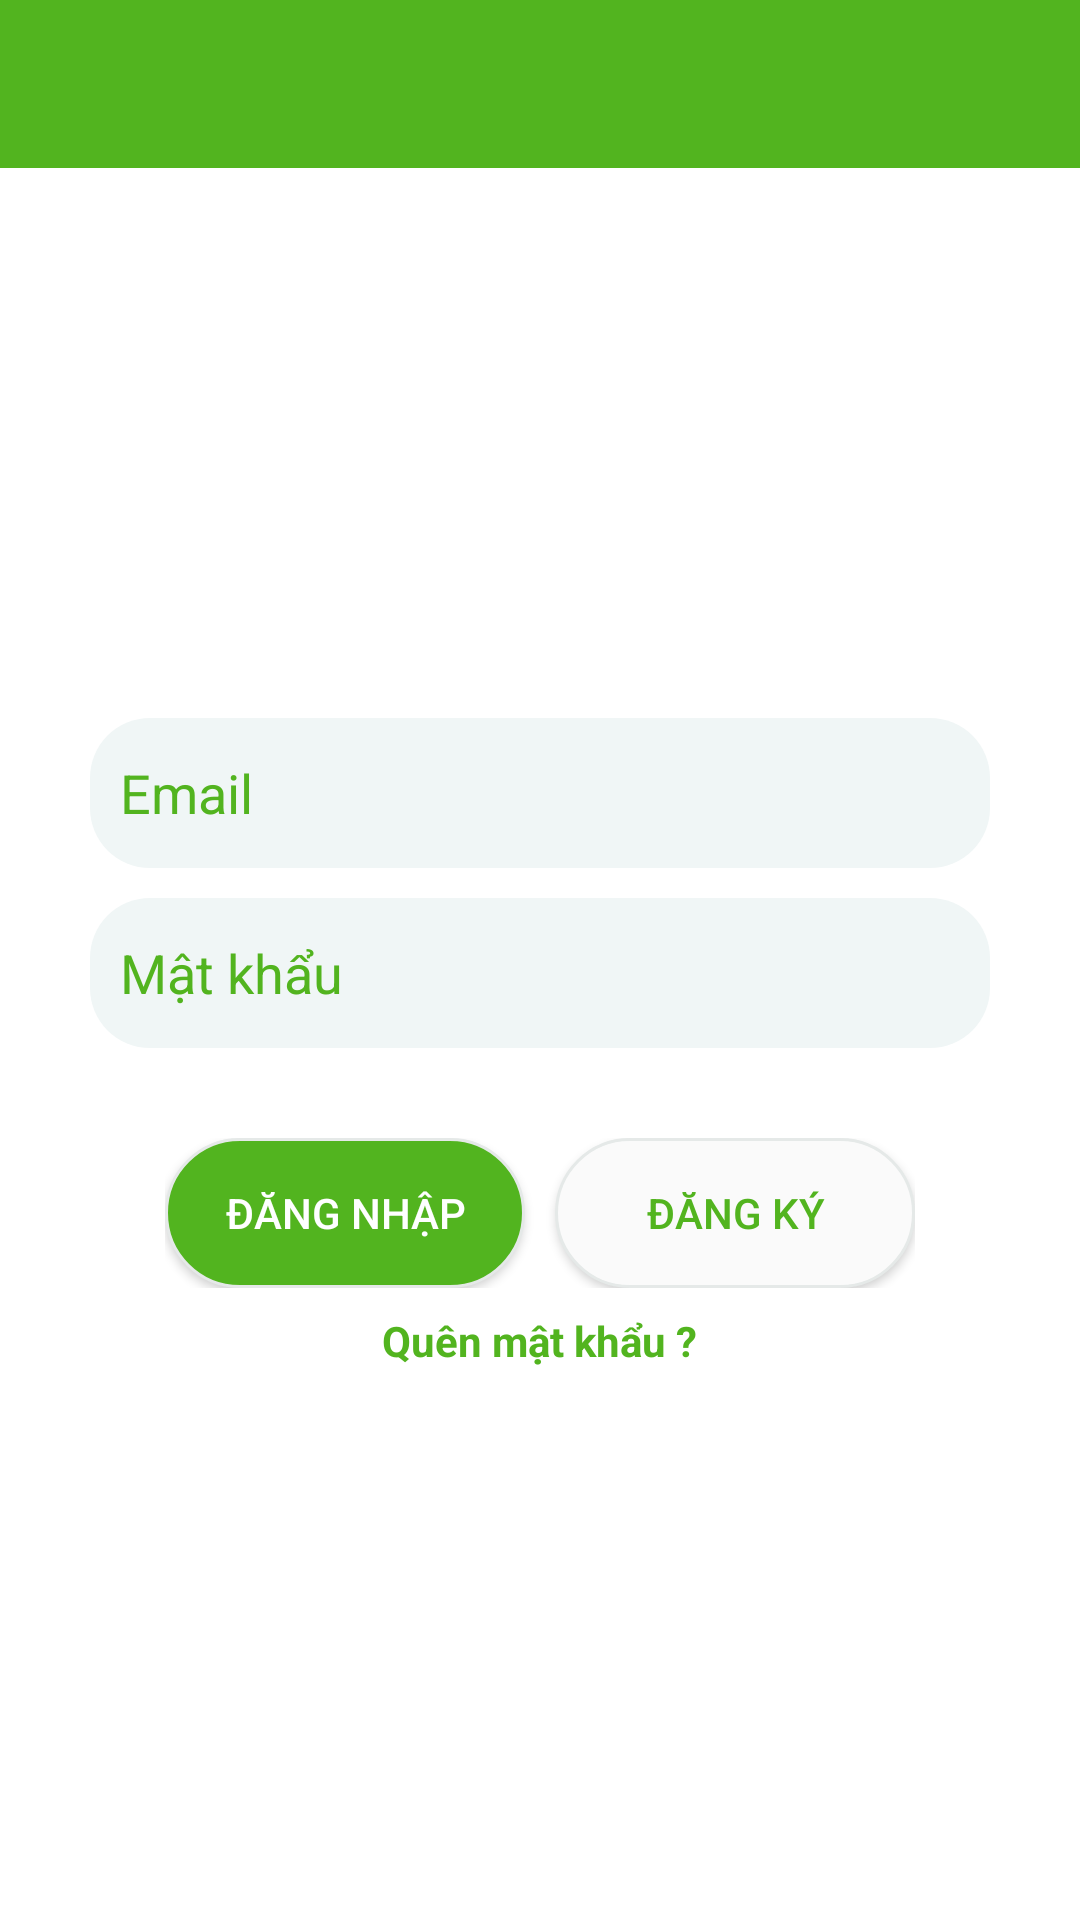

The Android layout XML behind this screen, and the referenced resources:
<!-- AndroidManifest.xml: application theme Theme.AppCompat.NoActionBar -->
<!-- res/layout/activity_main_login.xml -->
<?xml version="1.0" encoding="utf-8"?>
<LinearLayout xmlns:android="http://schemas.android.com/apk/res/android"
    android:layout_width="match_parent"
    android:layout_height="match_parent"
    android:background="@color/background"
    android:orientation="vertical">

    <androidx.appcompat.widget.Toolbar
        android:id="@+id/toolbar_login"
        android:layout_width="match_parent"
        android:layout_height="?attr/actionBarSize"
        android:layout_gravity="top"
        android:background="@color/colorAccent"></androidx.appcompat.widget.Toolbar>

<LinearLayout xmlns:android="http://schemas.android.com/apk/res/android"
    android:layout_width="match_parent"
    android:layout_height="match_parent"
    android:background="@color/background"
    android:orientation="horizontal">


        <LinearLayout xmlns:android="http://schemas.android.com/apk/res/android"
            android:id="@+id/linearLayout"
            android:layout_width="match_parent"
            android:layout_height="wrap_content"
            android:layout_gravity="center"
            android:background="@color/background"
            android:orientation="vertical">

            
            
            
            
            

            <EditText
                android:id="@+id/email"
                android:layout_width="300dp"
                android:layout_height="50dp"
                android:layout_gravity="center"
                android:background="@drawable/custom_edittext"
                android:hint="Email"
                android:padding="10sp"
                android:inputType="textEmailAddress"
                android:textColor="@color/colorAccent"
                android:textColorHint="@color/colorAccent" />

            <EditText
                android:id="@+id/password"
                android:layout_width="300dp"
                android:layout_height="50dp"
                android:layout_gravity="center"
                android:layout_marginTop="10dp"
                android:inputType="textPassword"
                android:background="@drawable/custom_edittext"
                android:hint="Mật khẩu"
                android:padding="10sp"
                android:textColor="@color/colorAccent"
                android:textColorHint="@color/colorAccent" />

            <LinearLayout
                android:layout_width="wrap_content"
                android:layout_height="wrap_content"
                android:layout_gravity="center"
                android:layout_marginTop="30dp"
                android:orientation="horizontal">

                <Button
                    android:id="@+id/dangnhap"
                    android:layout_width="wrap_content"
                    android:layout_height="wrap_content"
                    android:background="@drawable/custom_button_dangnhap"
                    android:padding="13dp"
                    android:text="Đăng nhập"
                    android:textColor="#feffff" />


                <Button
                    android:id="@+id/dangky"
                    android:layout_width="wrap_content"
                    android:layout_height="wrap_content"
                    android:layout_marginLeft="10dp"
                    android:background="@drawable/custom_button_dangky"
                    android:padding="13dp"
                    android:text="Đăng ký"
                    android:textColor="@color/colorAccent" />

            </LinearLayout>

            <TextView
                android:id="@+id/forgot_pass"
                android:layout_width="wrap_content"
                android:layout_height="wrap_content"
                android:layout_gravity="center"
                android:layout_marginTop="8dp"
                android:text="Quên mật khẩu ?"
                android:textColor="@color/colorAccent"
                android:textStyle="bold"

                />

            <ProgressBar
                android:id="@+id/progressBar"
                android:layout_width="30dp"
                android:layout_height="30dp"
                android:layout_gravity="center|bottom"
                android:layout_marginBottom="20dp"
                android:visibility="gone" />

        </LinearLayout>
    </LinearLayout>
</LinearLayout>
<!-- resources referenced by this layout -->
<resources>
  <color name="background">#ffffff</color>
  <color name="colorAccent">#52B41F</color>
  <!-- drawable custom_button_dangky (drawable) -->
  <?xml version="1.0" encoding="utf-8"?>
      <shape xmlns:android="http://schemas.android.com/apk/res/android" android:shape="rectangle">
          <corners android:radius="25dp" />
  
          <solid android:color="#fafafa" />
      <size android:height="50dp"
          android:width="120dp"/>
      <stroke
          android:width="1dp"
          android:color="#e5e9e8" />
  
      </shape>
  <!-- drawable custom_button_dangnhap (drawable) -->
  <?xml version="1.0" encoding="utf-8"?>
  <shape xmlns:android="http://schemas.android.com/apk/res/android"
      android:shape="rectangle">
      <corners android:radius="25dp" />
  
      <solid android:color="@color/colorAccent" />
      <size
          android:width="120dp"
          android:height="50dp" />
      <stroke
          android:width="1dp"
          android:color="#e5e9e8" />
  
  </shape>
  <!-- drawable custom_edittext (drawable) -->
  <?xml version="1.0" encoding="utf-8"?>
  <shape android:shape="rectangle"
      xmlns:android="http://schemas.android.com/apk/res/android">
      <solid android:color="@color/edittext" />
  
      <corners
          android:bottomLeftRadius="20dp"
          android:bottomRightRadius="20dp"
          android:topLeftRadius="20dp"
          android:topRightRadius="20dp" />
  </shape>
  <color name="edittext">#f0f6f6</color>
</resources>
